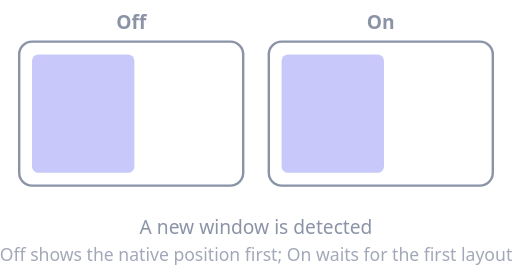
t = 0.00 s
t = 0.75 s: frame unchanged from t = 0.00 s, image omitted
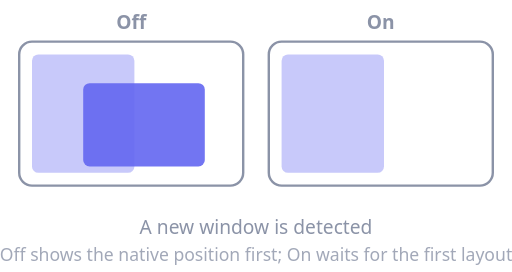
t = 1.81 s
t = 2.44 s: frame unchanged from t = 1.81 s, image omitted
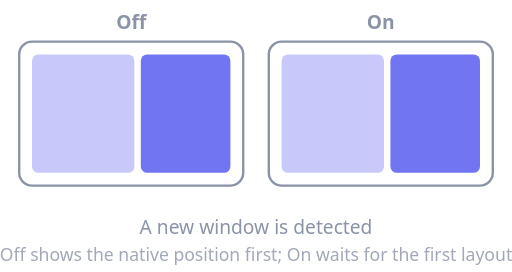
t = 3.44 s
t = 4.31 s: frame unchanged from t = 3.44 s, image omitted

The animated SVG that drew these frames (rendered in a browser with its animation timeline set to each time). Animation: 6 SMIL elements (animate=6); one cycle of 5.00 s, repeats indefinitely.

<svg xmlns="http://www.w3.org/2000/svg" viewBox="0 0 320 170" width="320" height="170" role="img"
     aria-label="Animation: with the option off a new window flashes at its native position before being tiled; with it on the window appears already tiled">
  <g font-family="system-ui, sans-serif" font-size="12" fill="#8b93a7" text-anchor="middle">
    <text x="82" y="18" font-weight="600">Off</text>
    <text x="238" y="18" font-weight="600">On</text>
  </g>
  <rect x="12" y="26" width="140" height="90" rx="8" fill="none" stroke="#8b93a7" stroke-width="1.5"/>
  <rect x="168" y="26" width="140" height="90" rx="8" fill="none" stroke="#8b93a7" stroke-width="1.5"/>

  <!-- existing window on each side -->
  <rect x="20" y="34" width="64" height="74" rx="4" fill="#6366f1" fill-opacity="0.35"/>
  <rect x="176" y="34" width="64" height="74" rx="4" fill="#6366f1" fill-opacity="0.35"/>

  <!-- Off: flashes at the app's own position, then snaps into the tile -->
  <rect x="52" y="52" width="76" height="52" rx="4" fill="#6366f1" fill-opacity="0.9" opacity="0">
    <animate attributeName="opacity" dur="5s" repeatCount="indefinite" keyTimes="0;0.25;0.3;0.55;0.6;0.95;1" values="0;0;1;1;1;1;0"/>
    <animate attributeName="x" dur="5s" repeatCount="indefinite" keyTimes="0;0.3;0.55;0.6;1" values="52;52;52;88;88"/>
    <animate attributeName="y" dur="5s" repeatCount="indefinite" keyTimes="0;0.3;0.55;0.6;1" values="52;52;52;34;34"/>
    <animate attributeName="width" dur="5s" repeatCount="indefinite" keyTimes="0;0.3;0.55;0.6;1" values="76;76;76;56;56"/>
    <animate attributeName="height" dur="5s" repeatCount="indefinite" keyTimes="0;0.3;0.55;0.6;1" values="52;52;52;74;74"/>
  </rect>

  <!-- On: nothing is shown until the tile is ready -->
  <rect x="244" y="34" width="56" height="74" rx="4" fill="#6366f1" fill-opacity="0.9" opacity="0">
    <animate attributeName="opacity" dur="5s" repeatCount="indefinite" keyTimes="0;0.55;0.6;0.95;1" values="0;0;1;1;0"/>
  </rect>

  <text x="160" y="146" font-family="system-ui, sans-serif" font-size="12" fill="#8b93a7" text-anchor="middle">
    A new window is detected
  </text>
  <text x="160" y="163" font-family="system-ui, sans-serif" font-size="11" fill="#8b93a7" text-anchor="middle" opacity="0.8">
    Off shows the native position first; On waits for the first layout
  </text>
</svg>
